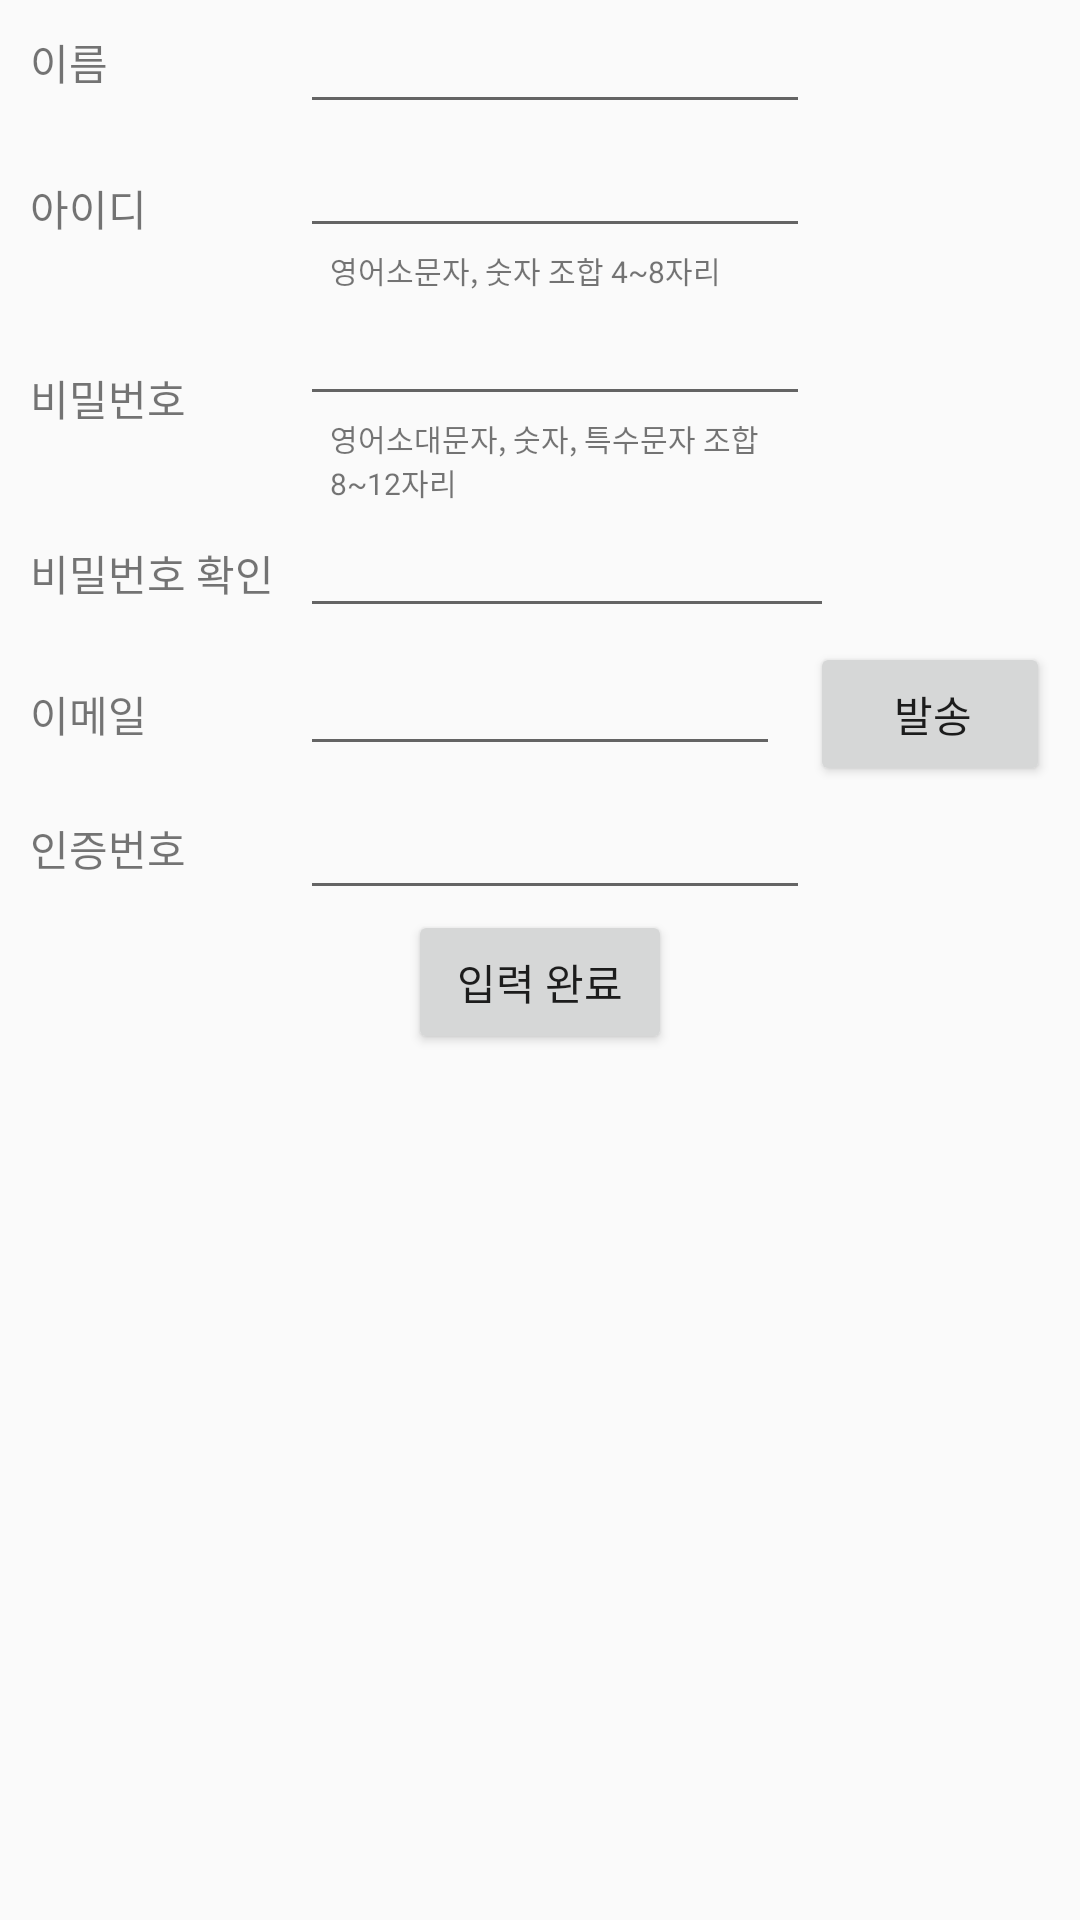

Write the Android layout XML for this screen, with the resource values it uses.
<!-- AndroidManifest.xml: application theme AppTheme -->
<!-- res/layout/activity_sign_up.xml -->
<?xml version="1.0" encoding="utf-8"?>
<android.support.constraint.ConstraintLayout xmlns:android="http://schemas.android.com/apk/res/android"
    xmlns:app="http://schemas.android.com/apk/res-auto"
    xmlns:tools="http://schemas.android.com/tools"
    android:layout_width="match_parent"
    android:layout_height="match_parent"
    tools:context=".SignUp_Activity">

    <ScrollView
        android:layout_width="match_parent"
        android:layout_height="match_parent">

        <LinearLayout
            android:layout_width="match_parent"
            android:layout_height="match_parent"
            android:orientation="vertical">

            <RelativeLayout
                android:layout_width="match_parent"
                android:layout_height="match_parent"
                android:orientation="horizontal">

                <TextView
                    android:id="@+id/signupnamet1"
                    android:layout_width="@dimen/signupnamewidth"
                    android:layout_height="wrap_content"
                    android:layout_alignParentLeft="true"
                    android:layout_centerVertical="true"
                    android:layout_marginLeft="@dimen/signupnamepadding"
                    android:text="이름" />

                <EditText
                    android:id="@+id/signupnameedit"
                    android:layout_width="match_parent"
                    android:layout_height="wrap_content"
                    android:layout_toLeftOf="@+id/signupnamecheck"
                    android:layout_toRightOf="@+id/signupnamet1"
                    android:inputType="text" />

                <TextView
                    android:id="@+id/signupnamecheck"
                    android:layout_width="@dimen/signupcheckwidth"
                    android:layout_height="wrap_content"
                    android:layout_alignParentRight="true"
                    android:layout_centerVertical="true"
                    android:layout_marginRight="@dimen/signupnamepadding" />

            </RelativeLayout>

            <RelativeLayout
                android:layout_width="match_parent"
                android:layout_height="match_parent"
                android:orientation="horizontal">

                <TextView
                    android:id="@+id/signupidt1"
                    android:layout_width="@dimen/signupnamewidth"
                    android:layout_height="wrap_content"
                    android:layout_alignParentLeft="true"
                    android:layout_centerVertical="true"
                    android:layout_marginLeft="@dimen/signupnamepadding"
                    android:text="아이디" />

                <LinearLayout
                    android:layout_width="wrap_content"
                    android:layout_height="wrap_content"
                    android:layout_toLeftOf="@+id/signupidcheck"
                    android:layout_toRightOf="@+id/signupidt1"
                    android:orientation="vertical">

                    <EditText
                        android:id="@+id/signupidedit"
                        android:layout_width="match_parent"
                        android:layout_height="wrap_content"
                        android:inputType="text" />

                    <TextView
                        android:layout_width="wrap_content"
                        android:layout_height="wrap_content"
                        android:layout_marginLeft="10dp"
                        android:text="영어소문자, 숫자 조합 4~8자리"
                        android:textSize="10dp" />

                </LinearLayout>

                <TextView
                    android:id="@+id/signupidcheck"
                    android:layout_width="@dimen/signupcheckwidth"
                    android:layout_height="wrap_content"
                    android:layout_alignParentRight="true"

                    android:layout_centerVertical="true"
                    android:layout_marginRight="@dimen/signupnamepadding" />

            </RelativeLayout>

            <RelativeLayout
                android:layout_width="match_parent"
                android:layout_height="match_parent"
                android:orientation="horizontal">

                <TextView
                    android:id="@+id/signuppwt1"
                    android:layout_width="@dimen/signupnamewidth"
                    android:layout_height="wrap_content"
                    android:layout_alignParentLeft="true"
                    android:layout_centerVertical="true"
                    android:layout_marginLeft="@dimen/signupnamepadding"
                    android:text="비밀번호" />

                <LinearLayout
                    android:layout_width="wrap_content"
                    android:layout_height="wrap_content"
                    android:layout_toLeftOf="@+id/signuppwcheck"
                    android:layout_toRightOf="@+id/signuppwt1"
                    android:orientation="vertical">

                    <EditText
                        android:id="@+id/signuppwedit"
                        android:layout_width="match_parent"
                        android:layout_height="wrap_content"
                        android:inputType="text|textPassword" />

                    <TextView
                        android:layout_width="wrap_content"
                        android:layout_height="wrap_content"
                        android:layout_marginLeft="10dp"
                        android:text="영어소대문자, 숫자, 특수문자 조합 8~12자리"
                        android:textSize="10dp" />

                </LinearLayout>


                <TextView
                    android:id="@+id/signuppwcheck"
                    android:layout_width="@dimen/signupcheckwidth"
                    android:layout_height="wrap_content"
                    android:layout_alignParentRight="true"
                    android:layout_centerVertical="true"
                    android:layout_marginRight="@dimen/signupnamepadding" />

            </RelativeLayout>

            <RelativeLayout
                android:layout_width="368dp"
                android:layout_height="46dp"
                android:orientation="horizontal"
                tools:layout_editor_absoluteX="8dp"
                tools:layout_editor_absoluteY="425dp">

                <TextView
                    android:id="@+id/signuppwct1"
                    android:layout_width="@dimen/signupnamewidth"
                    android:layout_height="wrap_content"
                    android:layout_alignParentLeft="true"
                    android:layout_centerVertical="true"
                    android:layout_marginLeft="@dimen/signupnamepadding"
                    android:text="비밀번호 확인" />

                <EditText
                    android:id="@+id/signuppwcedit"
                    android:layout_width="match_parent"
                    android:layout_height="wrap_content"
                    android:layout_toLeftOf="@+id/signuppwccheck"
                    android:layout_toRightOf="@+id/signuppwct1"
                    android:inputType="text|textPassword" />

                <TextView
                    android:id="@+id/signuppwccheck"
                    android:layout_width="@dimen/signupcheckwidth"
                    android:layout_height="wrap_content"
                    android:layout_alignParentRight="true"
                    android:layout_centerVertical="true"
                    android:layout_marginRight="@dimen/signupnamepadding" />

            </RelativeLayout>


            <RelativeLayout
                android:layout_width="match_parent"
                android:layout_height="match_parent"
                android:orientation="horizontal">

                <TextView
                    android:id="@+id/signupemailt1"
                    android:layout_width="@dimen/signupnamewidth"
                    android:layout_height="wrap_content"
                    android:layout_alignParentLeft="true"
                    android:layout_centerVertical="true"
                    android:layout_marginLeft="@dimen/signupnamepadding"
                    android:text="이메일" />

                <EditText
                    android:id="@+id/signupemailedit"
                    android:layout_width="match_parent"
                    android:layout_height="wrap_content"
                    android:layout_toLeftOf="@+id/signupemailcheck"
                    android:layout_toRightOf="@+id/signupemailt1"
                    android:inputType="text" />

                <Button
                    android:id="@+id/signupemailcheck"
                    android:layout_width="@dimen/signupcheckwidth"
                    android:layout_height="wrap_content"
                    android:layout_alignParentRight="true"
                    android:layout_centerVertical="true"
                    android:layout_marginLeft="@dimen/signupnamepadding"
                    android:layout_marginRight="@dimen/signupnamepadding"
                    android:paddingRight="@dimen/signupnamepadding"
                    android:text="발송" />

            </RelativeLayout>

            <RelativeLayout
                android:layout_width="match_parent"
                android:layout_height="match_parent"
                android:orientation="horizontal">

                <TextView
                    android:id="@+id/signupidtyt1"
                    android:layout_width="@dimen/signupnamewidth"
                    android:layout_height="wrap_content"
                    android:layout_alignParentLeft="true"
                    android:layout_centerVertical="true"
                    android:layout_marginLeft="@dimen/signupnamepadding"
                    android:text="인증번호" />

                <EditText
                    android:id="@+id/signupidtyedit"
                    android:layout_width="match_parent"
                    android:layout_height="wrap_content"
                    android:layout_toLeftOf="@+id/signupidtycheck"
                    android:layout_toRightOf="@+id/signupidtyt1"
                    android:inputType="text" />

                <TextView
                    android:id="@+id/signupidtycheck"
                    android:layout_width="@dimen/signupcheckwidth"
                    android:layout_height="wrap_content"
                    android:layout_alignParentRight="true"
                    android:layout_centerVertical="true"
                    android:layout_marginRight="@dimen/signupnamepadding" />

            </RelativeLayout>

            <LinearLayout
                android:layout_width="match_parent"
                android:layout_height="match_parent"
                android:gravity="center"
                android:orientation="horizontal">

                <Button
                    android:layout_width="wrap_content"
                    android:layout_height="wrap_content"
                    android:text="입력 완료" />

            </LinearLayout>


        </LinearLayout>


    </ScrollView>

</android.support.constraint.ConstraintLayout>
<!-- resources referenced by this layout -->
<resources>
  <dimen name="signupcheckwidth">80dp</dimen>
  <dimen name="signupnamepadding">10dp</dimen>
  <dimen name="signupnamewidth">90dp</dimen>
  <style name="AppTheme" parent="Theme.AppCompat.Light.DarkActionBar">
          
          <item name="colorPrimary">@color/colorPrimary</item>
          <item name="colorPrimaryDark">@color/colorPrimaryDark</item>
          <item name="colorAccent">@color/colorAccent</item>
      </style>
  <color name="colorPrimary">#aed581</color>
  <color name="colorPrimaryDark">#7DA453</color>
  <color name="colorAccent">#E06600</color>
</resources>
